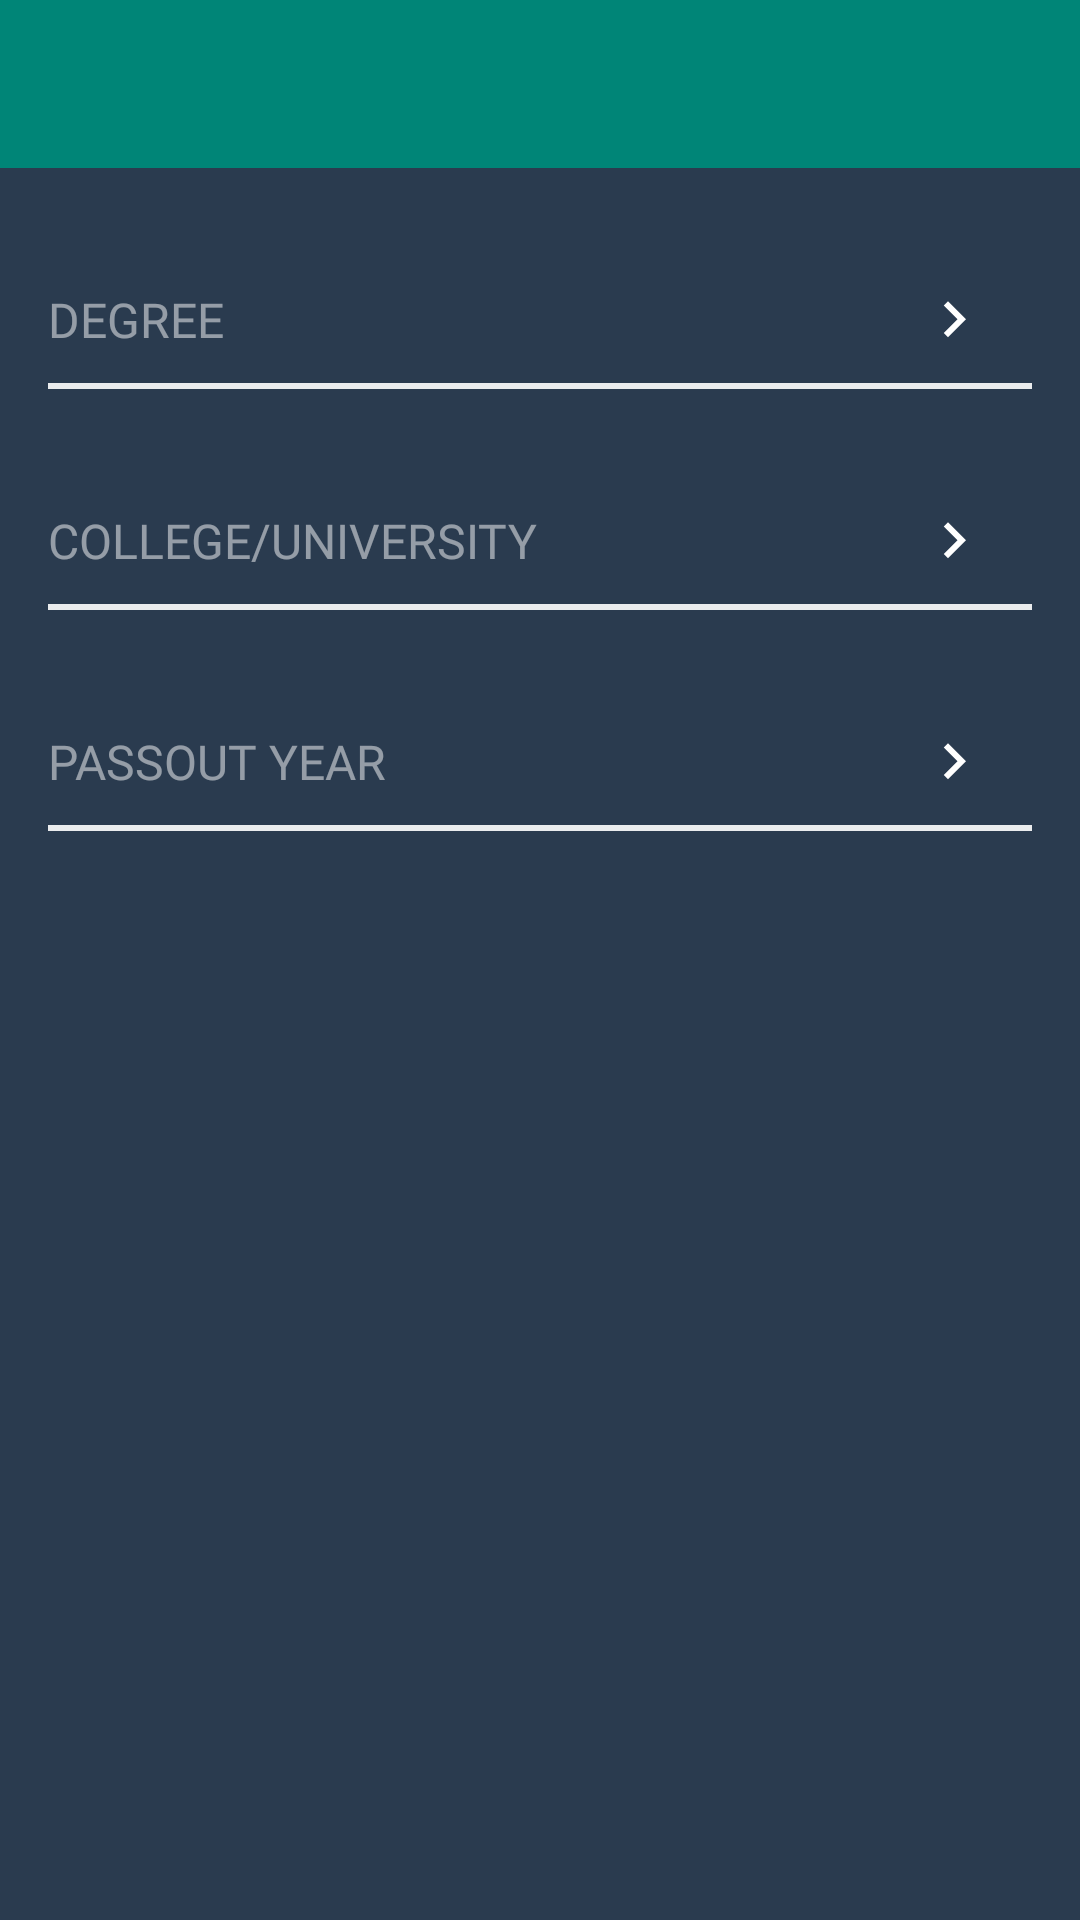

Produce the Android XML layout that renders to this screen, including the resource entries it uses.
<!-- AndroidManifest.xml: application theme AppTheme -->
<!-- res/layout/activity_education_details.xml -->
<?xml version="1.0" encoding="utf-8"?>
<layout xmlns:android="http://schemas.android.com/apk/res/android"
    xmlns:app="http://schemas.android.com/apk/res-auto"
    xmlns:tools="http://schemas.android.com/tools">

    <data>

    </data>

    <androidx.constraintlayout.widget.ConstraintLayout
        android:layout_width="match_parent"
        android:layout_height="match_parent"
        android:background="@color/backgroundColor"
        tools:context=".activity.auth.signup.doc.docDetails.EducationDetailsActivity">

        <include
            android:id="@+id/include3"
            layout="@layout/custom_toolbar"
            android:layout_width="match_parent"
            android:layout_height="wrap_content"
            app:layout_constraintStart_toStartOf="parent"
            app:layout_constraintTop_toTopOf="parent" />

        <EditText
            android:id="@+id/state"
            android:layout_width="0dp"
            android:layout_height="wrap_content"
            android:layout_marginStart="16dp"
            android:layout_marginLeft="16dp"
            android:layout_marginTop="38.8dp"
            android:layout_marginEnd="30dp"
            android:layout_marginRight="30dp"
            android:background="#00000000"
            android:drawableRight="@drawable/ic_keyboard_arrow_right_black_24dp"
            android:fontFamily="@font/open_sans_regular"
            android:hint="DEGREE"
            android:textColor="@color/white"
            android:textColorHint="#80ffffff"
            android:textSize="16sp"
            app:layout_constraintEnd_toEndOf="parent"
            app:layout_constraintStart_toStartOf="parent"
            app:layout_constraintTop_toBottomOf="@id/include3" />

        <View
            android:id="@+id/view5"
            android:layout_width="match_parent"
            android:layout_height="2dp"
            android:layout_marginStart="16dp"
            android:layout_marginLeft="16dp"
            android:layout_marginTop="9dp"
            android:layout_marginEnd="16dp"
            android:layout_marginRight="16dp"
            android:background="#E6ffffff"
            app:layout_constraintEnd_toEndOf="@+id/state"
            app:layout_constraintStart_toStartOf="@+id/state"
            app:layout_constraintTop_toBottomOf="@+id/state" />

        <EditText
            android:id="@+id/collage"
            android:layout_width="0dp"
            android:layout_height="wrap_content"
            android:layout_marginStart="16dp"
            android:layout_marginLeft="16dp"
            android:layout_marginTop="38.8dp"
            android:layout_marginEnd="30dp"
            android:background="#00000000"
            android:drawableRight="@drawable/ic_keyboard_arrow_right_black_24dp"
            android:fontFamily="@font/open_sans_regular"
            android:hint="COLLEGE/UNIVERSITY"
            android:textColor="@color/white"
            android:textColorHint="#80ffffff"
            android:textSize="16sp"
            app:layout_constraintEnd_toEndOf="parent"
            app:layout_constraintStart_toStartOf="parent"
            app:layout_constraintTop_toBottomOf="@id/view5" />

        <View
            android:id="@+id/view2"
            android:layout_height="2dp"
            android:layout_marginStart="16dp"
            android:layout_marginLeft="16dp"
            android:layout_marginTop="9dp"
                android:layout_width="match_parent"
            android:layout_marginEnd="16dp"
            android:layout_marginRight="16dp"
            android:background="#E6ffffff"
            app:layout_constraintEnd_toEndOf="@+id/collage"
            app:layout_constraintStart_toStartOf="@+id/collage"
            app:layout_constraintTop_toBottomOf="@+id/collage" />

        <EditText
            android:id="@+id/pass_year"
            android:layout_width="0dp"
            android:layout_height="wrap_content"
            android:layout_marginStart="16dp"
            android:layout_marginLeft="16dp"
            android:layout_marginTop="38.8dp"
            android:layout_marginEnd="30dp"
            android:background="#00000000"
            android:drawableRight="@drawable/ic_keyboard_arrow_right_black_24dp"
            android:fontFamily="@font/open_sans_regular"
            android:hint="PASSOUT YEAR"
            android:textColor="@color/white"
            android:textColorHint="#80ffffff"
            android:textSize="16sp"
            app:layout_constraintEnd_toEndOf="parent"
            app:layout_constraintStart_toStartOf="parent"
            app:layout_constraintTop_toBottomOf="@id/view2" />

        <View
            android:id="@+id/view3"
            android:layout_width="match_parent"
            android:layout_height="2dp"
            android:layout_marginStart="16dp"
            android:layout_marginLeft="16dp"
            android:layout_marginTop="9dp"
            android:layout_marginEnd="16dp"
            android:layout_marginRight="16dp"
            android:background="#E6ffffff"
            app:layout_constraintEnd_toEndOf="@+id/pass_year"
            app:layout_constraintStart_toStartOf="@+id/pass_year"
            app:layout_constraintTop_toBottomOf="@+id/pass_year" />

        

    </androidx.constraintlayout.widget.ConstraintLayout>
</layout>
<!-- res/layout/custom_toolbar.xml (included above) -->
<?xml version="1.0" encoding="utf-8"?>
<androidx.coordinatorlayout.widget.CoordinatorLayout xmlns:android="http://schemas.android.com/apk/res/android"
    xmlns:app="http://schemas.android.com/apk/res-auto"
    android:layout_width="match_parent"
    android:layout_height="match_parent">

    <com.google.android.material.appbar.AppBarLayout
        android:id="@+id/appbar"
        android:layout_width="match_parent"
        android:layout_height="wrap_content"
        android:theme="@style/AppTheme.AppOverLay">

        <androidx.appcompat.widget.Toolbar
            android:id="@+id/toolbar"
            android:layout_width="match_parent"
            android:layout_height="?attr/actionBarSize" />

    </com.google.android.material.appbar.AppBarLayout>
</androidx.coordinatorlayout.widget.CoordinatorLayout>
<!-- resources referenced by this layout -->
<resources>
  <color name="backgroundColor">#2a3b4f</color>
  <color name="white">#ffffff</color>
  <!-- drawable ic_keyboard_arrow_right_black_24dp (drawable) -->
  <vector xmlns:android="http://schemas.android.com/apk/res/android"
      android:width="24dp"
      android:height="24dp"
      android:viewportWidth="24.0"
      android:viewportHeight="24.0">
      <path
          android:fillColor="#fff"
          android:pathData="M8.59,16.34l4.58,-4.59 -4.58,-4.59L10,5.75l6,6 -6,6z" />
  </vector>
  <!-- drawable rect_white_with_border (drawable) -->
  <?xml version="1.0" encoding="UTF-8"?>
  <shape xmlns:android="http://schemas.android.com/apk/res/android" android:id="@+id/listview_background_shape">
      <stroke android:width="2dp"
          android:color="#E6ffffff" />
      
          
          
          
      <stroke android:width="2.5dp" android:color="@color/colorPrimary" />
      <corners android:radius="8dp"  />
      <solid android:color="@color/white"/>
  
  </shape>
  <style name="AppTheme.AppOverLay" parent="ThemeOverlay.MaterialComponents.Dark.ActionBar" />
  <style name="AppTheme" parent="Theme.MaterialComponents.Light.DarkActionBar">
          
          <item name="colorPrimary">@color/colorPrimary</item>
          <item name="colorPrimaryDark">@color/colorPrimaryDark</item>
          <item name="colorAccent">@color/colorAccent</item>
          <item name="windowNoTitle">true</item>
          <item name="windowActionBar">false</item>
      </style>
  <color name="colorPrimary">#008577</color>
  <color name="colorPrimaryDark">#00574B</color>
  <color name="colorAccent">#D81B60</color>
</resources>
